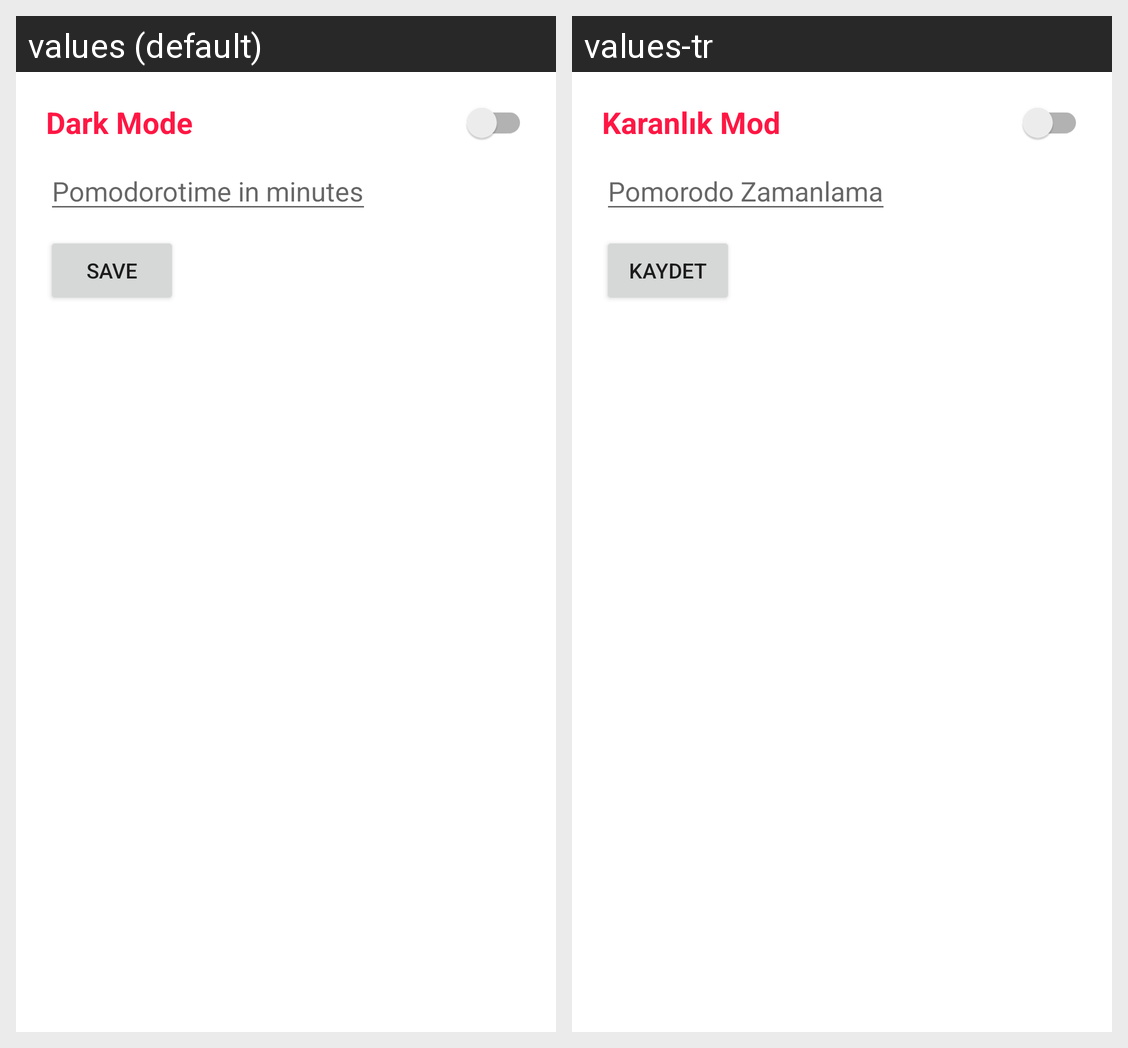

This grid shows one Android layout under two languages. Give, for every string resource on the screen, its name, the default text and each shown locale's text.
Android screen res/layout/activity_settings.xml rendered under 2 locales, left to right: values (default), values-tr. Device: Nexus 5 (rendered at 1080×1920; each locale shown at half size, 540×960, under a caption strip naming it); theme Theme.YellowTimer.
Strings drawn on this screen, with the default value and each locale's value (text and hints the layout hard-codes, and strings that could not be matched under every locale, appear in the picture but are not listed):

dark_mode
  values: Dark Mode
  values-tr: Karanlık Mod

pomodorotime_in_minutes
  values: Pomodorotime in minutes
  values-tr: Pomorodo Zamanlama

save
  values: save
  values-tr: kaydet
